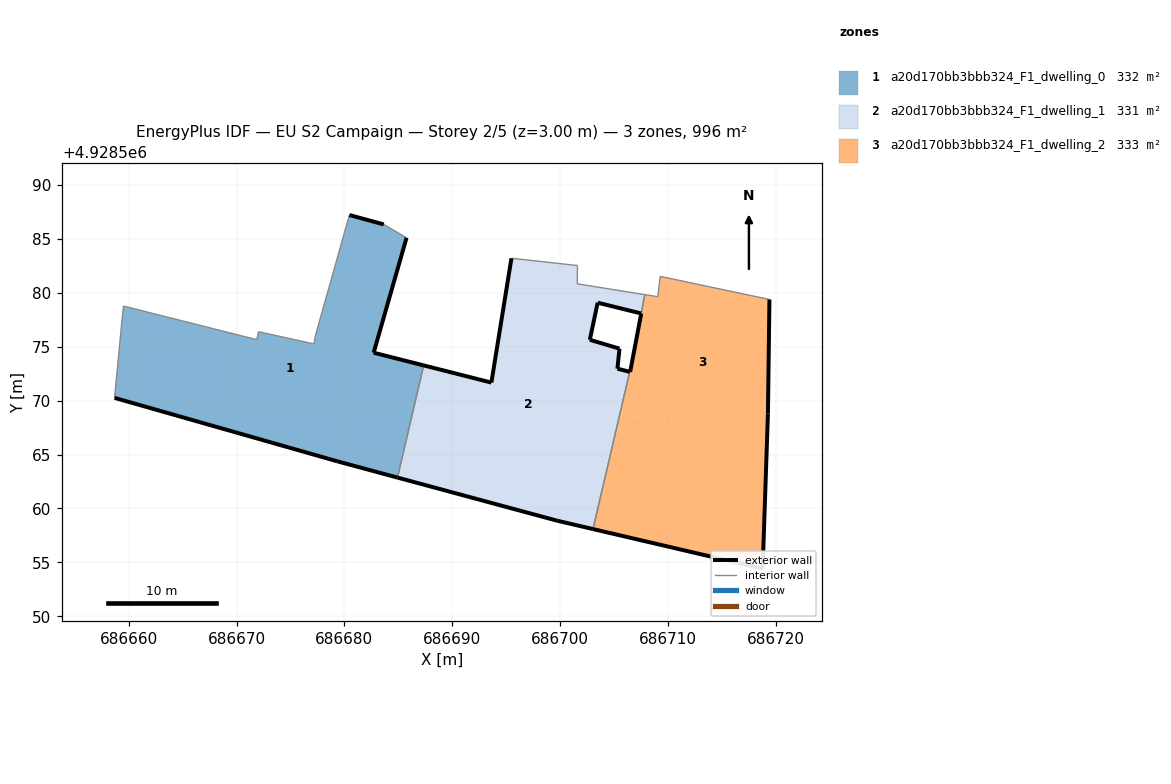
=== STOREY PLAN SPEC (per zone: floor XY polygon, exterior-wall plan segments, windows/doors) ===
zone 1: a20d170bb3bbb324_F1_dwelling_0  (331.9 m²)
  floor: (686684.93, 4928562.87) (686687.36, 4928573.27) (686682.72, 4928574.45) (686685.77, 4928585.11) (686683.66, 4928586.35) (686680.47, 4928587.22) (686677.33, 4928576.08) (686677.18, 4928575.26) (686672.04, 4928576.40) (686671.88, 4928575.66) (686659.52, 4928578.77) (686659.37, 4928577.39) (686658.69, 4928570.26) (686679.41, 4928564.36)
  exterior wall: (686680.47, 4928587.22) – (686683.66, 4928586.35)  [3.3 m]
  exterior wall: (686685.77, 4928585.11) – (686682.72, 4928574.45)  [11.1 m]
  exterior wall: (686682.72, 4928574.45) – (686687.36, 4928573.27)  [4.8 m]
  exterior wall: (686684.93, 4928562.87) – (686679.41, 4928564.36)  [5.7 m]
  exterior wall: (686679.41, 4928564.36) – (686658.69, 4928570.26)  [21.5 m]
  interior walls: 9
zone 2: a20d170bb3bbb324_F1_dwelling_1  (331.1 m²)
  floor: (686703.06, 4928558.09) (686706.47, 4928572.68) (686705.33, 4928572.97) (686705.52, 4928574.83) (686702.77, 4928575.65) (686703.50, 4928579.09) (686707.53, 4928578.09) (686707.87, 4928579.83) (686701.60, 4928580.84) (686701.62, 4928582.54) (686695.50, 4928583.21) (686693.64, 4928571.68) (686687.36, 4928573.27) (686684.93, 4928562.87) (686699.74, 4928558.87)
  exterior wall: (686707.53, 4928578.09) – (686703.50, 4928579.09)  [4.2 m]
  exterior wall: (686703.50, 4928579.09) – (686702.77, 4928575.65)  [3.5 m]
  exterior wall: (686702.77, 4928575.65) – (686705.52, 4928574.83)  [2.9 m]
  exterior wall: (686705.52, 4928574.83) – (686705.33, 4928572.97)  [1.9 m]
  exterior wall: (686705.33, 4928572.97) – (686706.47, 4928572.68)  [1.2 m]
  exterior wall: (686703.06, 4928558.09) – (686699.74, 4928558.87)  [3.4 m]
  exterior wall: (686699.74, 4928558.87) – (686684.93, 4928562.87)  [15.3 m]
  exterior wall: (686687.36, 4928573.27) – (686693.64, 4928571.68)  [6.5 m]
  exterior wall: (686693.64, 4928571.68) – (686695.50, 4928583.21)  [11.7 m]
  interior walls: 6
zone 3: a20d170bb3bbb324_F1_dwelling_2  (332.8 m²)
  floor: (686718.80, 4928554.42) (686719.18, 4928565.64) (686705.57, 4928568.82) (686703.06, 4928558.09)
  floor: (686719.18, 4928565.64) (686719.29, 4928568.83) (686719.43, 4928579.39) (686709.29, 4928581.53) (686709.07, 4928579.64) (686708.13, 4928579.79) (686707.87, 4928579.83) (686707.54, 4928578.09) (686706.51, 4928572.67) (686706.47, 4928572.68) (686705.57, 4928568.82)
  exterior wall: (686719.43, 4928579.39) – (686719.29, 4928568.83)  [10.6 m]
  exterior wall: (686719.29, 4928568.83) – (686718.80, 4928554.42)  [14.4 m]
  exterior wall: (686718.80, 4928554.42) – (686703.06, 4928558.09)  [16.2 m]
  exterior wall: (686706.47, 4928572.68) – (686706.51, 4928572.67)  [0.0 m]
  exterior wall: (686706.51, 4928572.67) – (686707.54, 4928578.09)  [5.5 m]
  interior walls: 6

=== DERIVED (storey summary) ===
Building: EU S2 Campaign
Storey: 2 of 5  (floor level z = 3.00 m)
Storey gross floor area: 995.9 m²
Zones on this storey: 3
  - a20d170bb3bbb324_F1_dwelling_0: floor 331.9 m²; exterior wall 46.4 m (139.3 m²); WWR 0.0%
  - a20d170bb3bbb324_F1_dwelling_1: floor 331.1 m²; exterior wall 50.5 m (151.5 m²); WWR 0.0%
  - a20d170bb3bbb324_F1_dwelling_2: floor 332.8 m²; exterior wall 46.7 m (140.1 m²); WWR 0.0%
Zone adjacency (shared interzone walls):
  - a20d170bb3bbb324_F1_dwelling_0 ↔ a20d170bb3bbb324_F1_dwelling_1
  - a20d170bb3bbb324_F1_dwelling_1 ↔ a20d170bb3bbb324_F1_dwelling_2